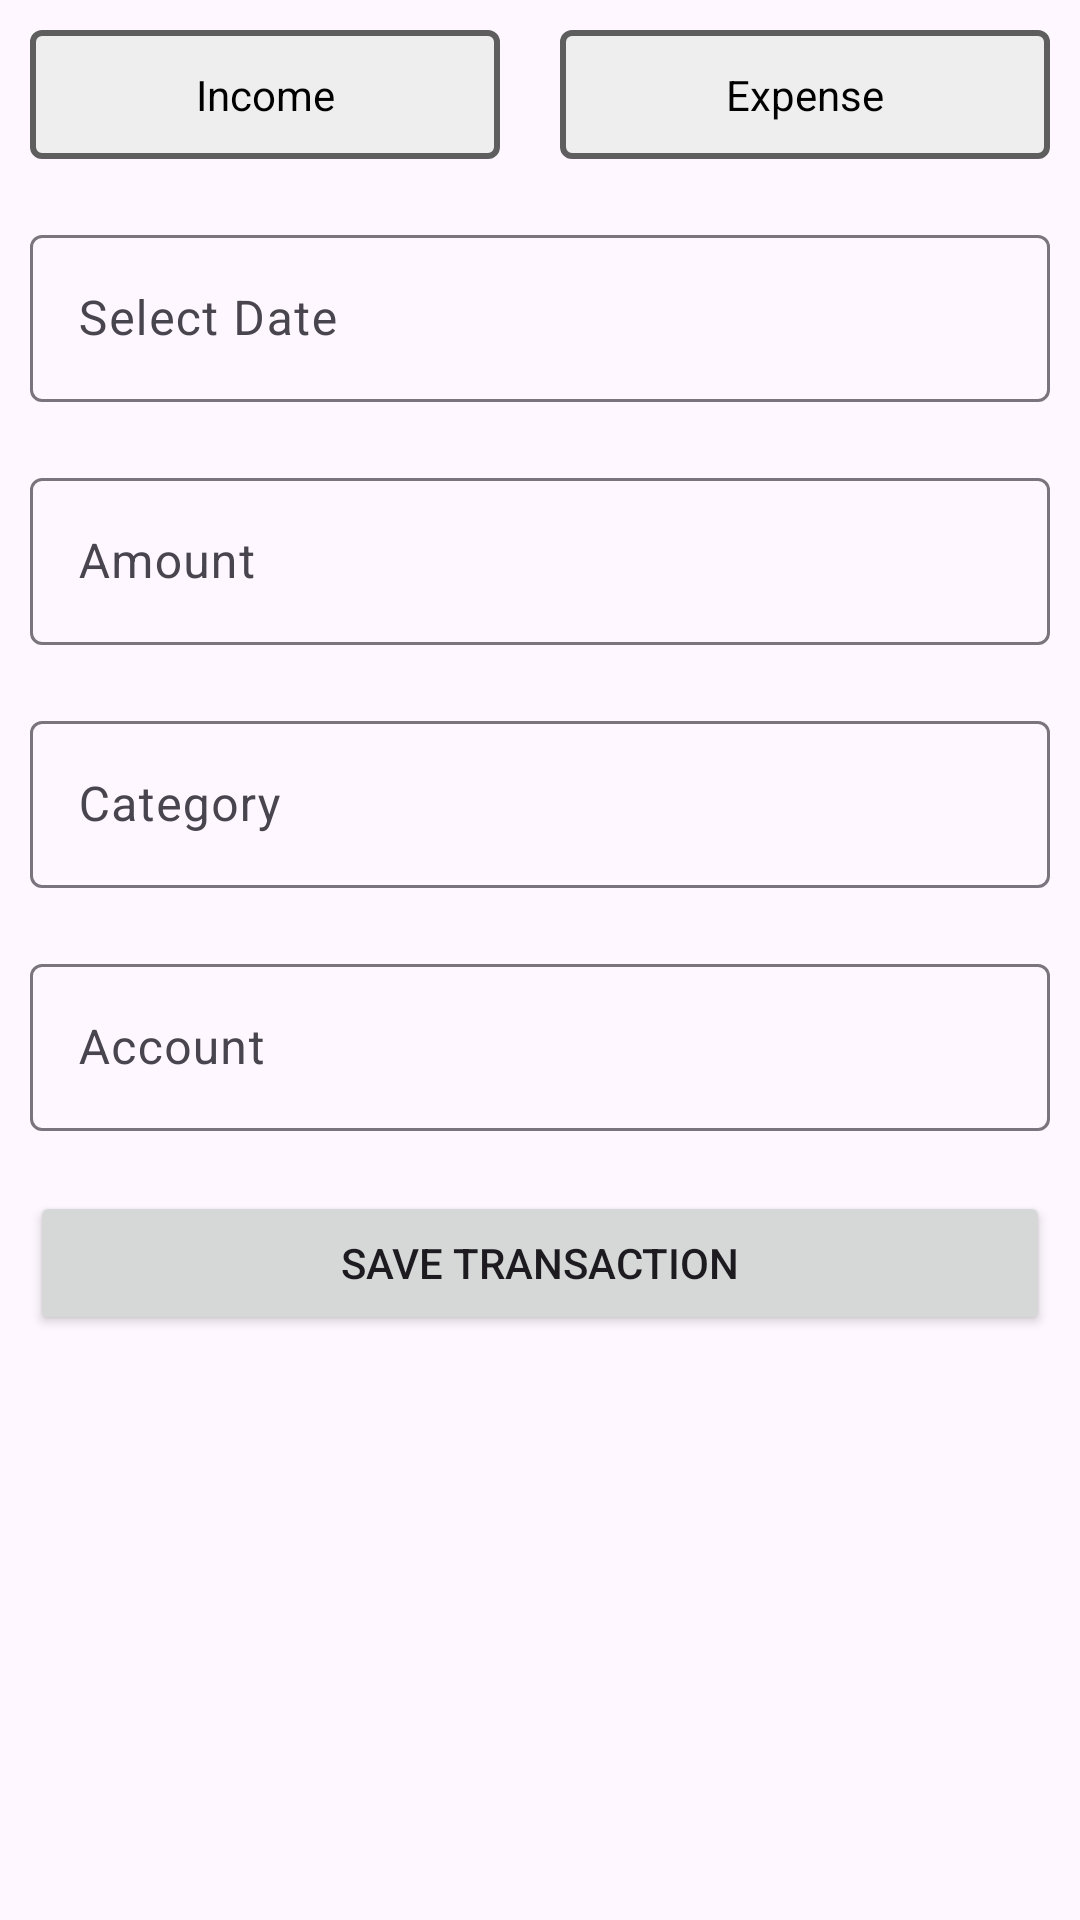

Reconstruct the res/layout file that produces this screen, plus the resources it refers to.
<!-- AndroidManifest.xml: application theme Theme.Emanager -->
<!-- res/layout/fragment_add_trans.xml -->
<?xml version="1.0" encoding="utf-8"?>
<FrameLayout xmlns:android="http://schemas.android.com/apk/res/android"
    xmlns:tools="http://schemas.android.com/tools"
    android:layout_width="match_parent"
    android:layout_height="match_parent"
    tools:context=".views.fragments.AddTransFragment">

    <ScrollView
        android:layout_width="match_parent"
        android:layout_height="match_parent">

        <LinearLayout
            android:layout_width="match_parent"
            android:layout_height="wrap_content"
            android:orientation="vertical" >

            <LinearLayout
                android:layout_width="match_parent"
                android:layout_height="match_parent"
                android:orientation="horizontal">

                <TextView
                    android:id="@+id/incomeid"
                    android:layout_width="wrap_content"
                    android:layout_height="wrap_content"
                    android:layout_margin="10dp"
                    android:layout_weight="1"
                    android:textColor="@color/black"
                    android:background="@drawable/default_selector"
                    android:gravity="center"
                    android:padding="12dp"
                    android:text="Income" />

                <TextView
                    android:id="@+id/expenseid"
                    android:layout_width="wrap_content"
                    android:layout_height="wrap_content"
                    android:layout_margin="10dp"
                    android:textColor="@color/black"
                    android:layout_weight="1"
                    android:background="@drawable/default_selector"
                    android:gravity="center"
                    android:padding="12dp"
                    android:text="Expense" />

            </LinearLayout>

            <com.google.android.material.textfield.TextInputLayout
                android:layout_width="match_parent"
                android:layout_height="match_parent"
                android:focusable="false"
                android:layout_margin="10dp"
                android:layout_weight="1">

                <com.google.android.material.textfield.TextInputEditText
                    android:id="@+id/date"
                    android:layout_width="match_parent"
                    android:layout_height="wrap_content"
                    android:focusable="false"
                    android:hint="Select Date" />
            </com.google.android.material.textfield.TextInputLayout>

            <com.google.android.material.textfield.TextInputLayout
                android:layout_width="match_parent"
                android:layout_height="match_parent"
                android:layout_margin="10dp">

                <com.google.android.material.textfield.TextInputEditText
                    android:layout_width="match_parent"
                    android:id="@+id/amount1"
                    android:layout_height="wrap_content"
                    android:hint="Amount"
                    android:inputType="number" />

            </com.google.android.material.textfield.TextInputLayout>

            <com.google.android.material.textfield.TextInputLayout
                android:layout_width="match_parent"
                android:layout_height="match_parent"
                android:focusable="false"
                android:layout_margin="10dp">

                <com.google.android.material.textfield.TextInputEditText
                    android:layout_width="match_parent"
                    android:layout_height="wrap_content"
                    android:focusable="false"
                    android:id="@+id/category"
                    android:hint="Category" />
            </com.google.android.material.textfield.TextInputLayout>

            <com.google.android.material.textfield.TextInputLayout
                android:layout_width="match_parent"
                android:layout_height="match_parent"
                android:focusable="false"
                android:layout_margin="10dp">

                <com.google.android.material.textfield.TextInputEditText
                    android:layout_width="match_parent"
                    android:id="@+id/accounts1"
                    android:focusable="false"
                    android:layout_height="wrap_content"
                    android:hint="Account" />
            </com.google.android.material.textfield.TextInputLayout>

            <Button
                android:id="@+id/savebtn"
                android:layout_width="match_parent"
                android:layout_height="wrap_content"
                android:layout_margin="10dp"
                android:text="Save Transaction" />

        </LinearLayout>
    </ScrollView>
</FrameLayout>
<!-- resources referenced by this layout -->
<resources>
  <color name="black">#FF000000</color>
  <!-- drawable default_selector (drawable) -->
  <?xml version="1.0" encoding="utf-8"?>
  <shape xmlns:android="http://schemas.android.com/apk/res/android">
  
      <solid android:color="#eee"/>
      <corners android:radius="3dp"/>
      <stroke android:color="#5F5E5E" android:width="2dp"/>
  </shape>
  <style name="Theme.Emanager" parent="Base.Theme.Emanager" />
  <style name="Base.Theme.Emanager" parent="Theme.Material3.DayNight.NoActionBar">
          
          
         <item name="colorPrimary">@color/yellow</item>
      </style>
  <color name="yellow">#7DE0ED</color>
</resources>
